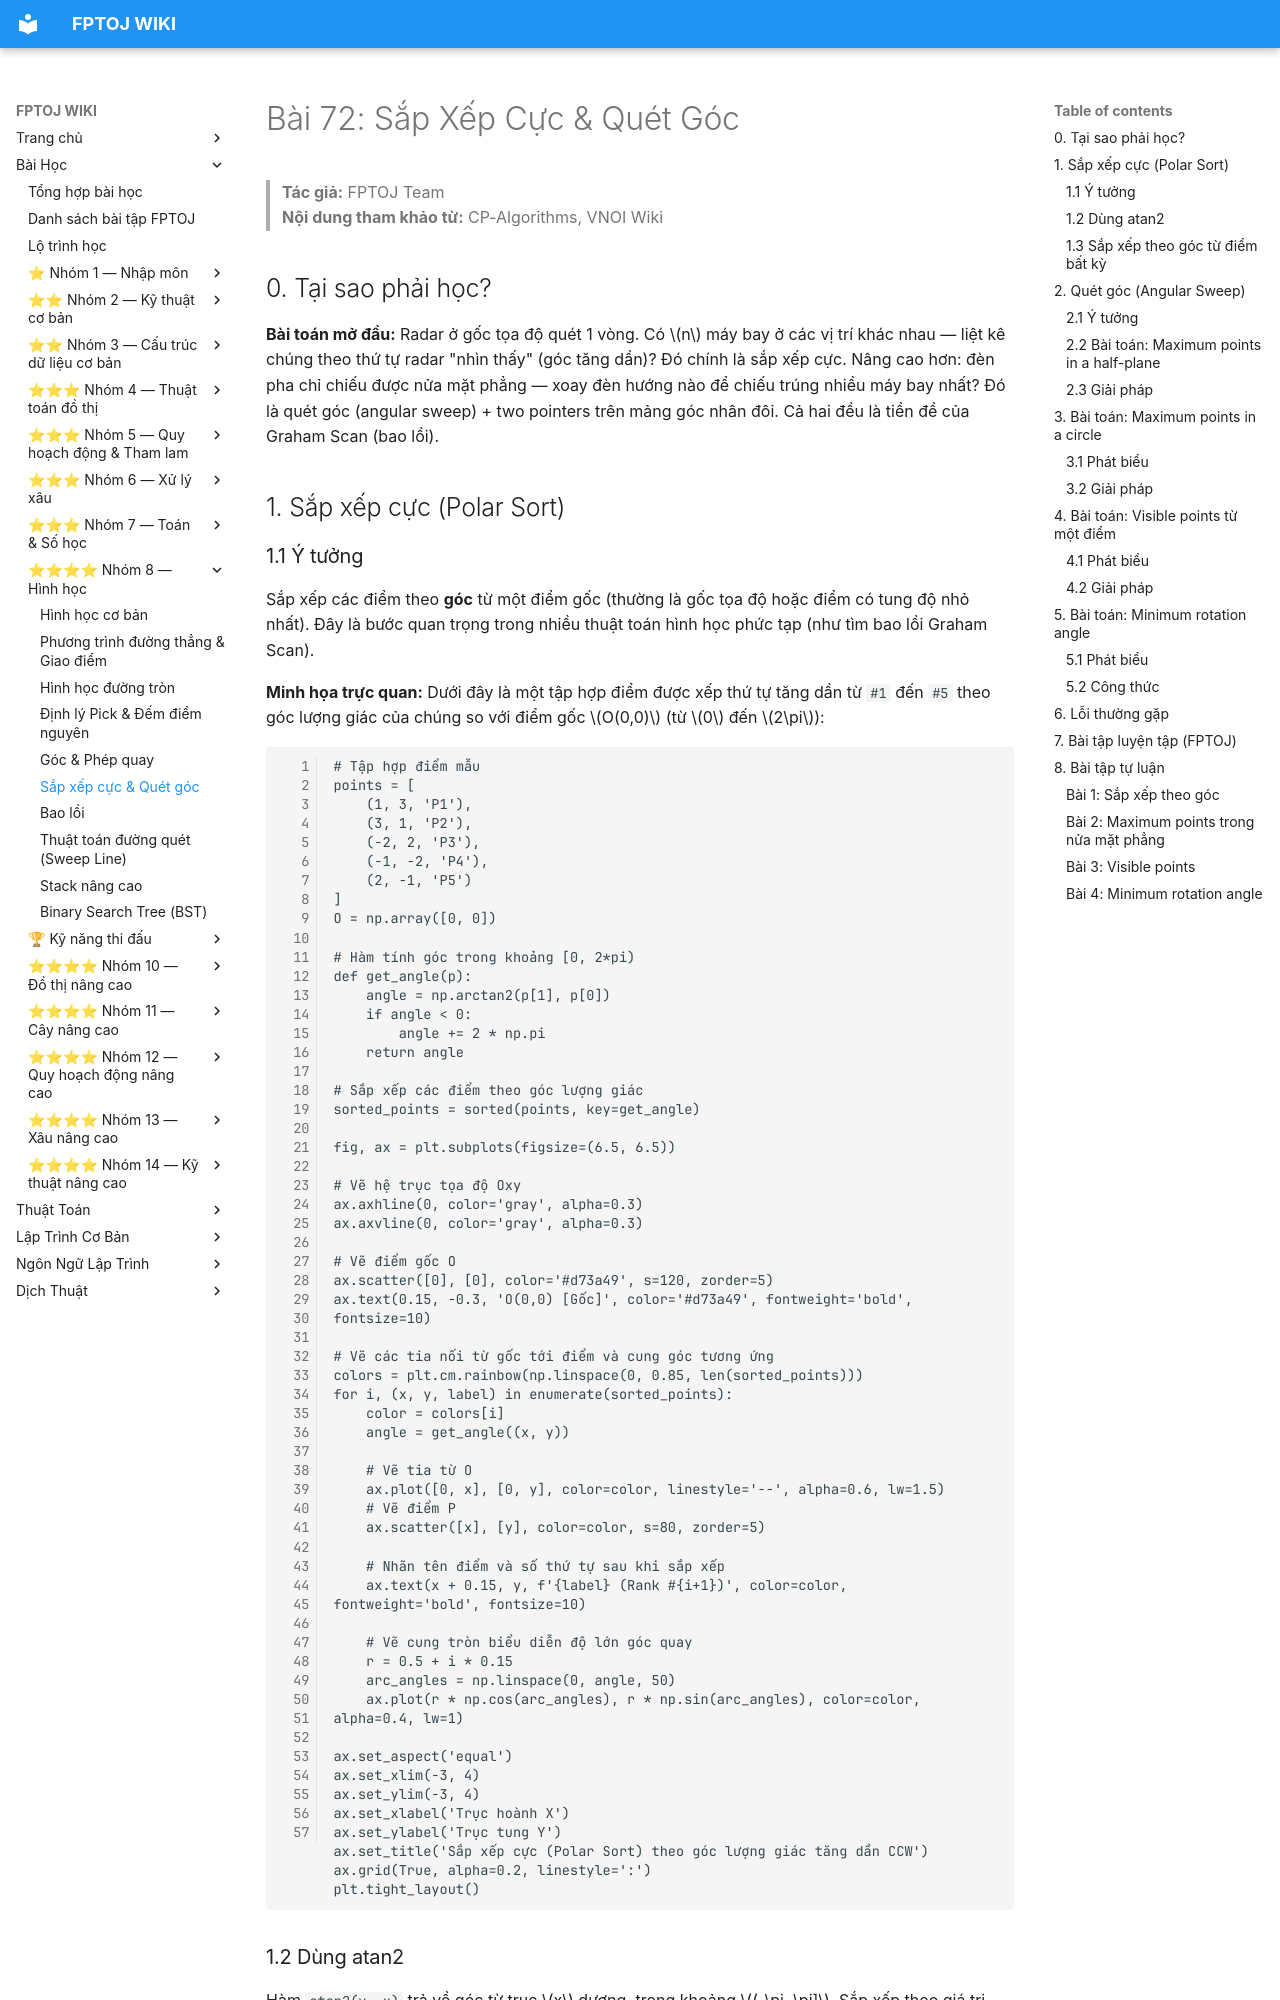

repository: FPTOJ-OJ/fptoj_wiki · page: lessons/sap-xep-cuc/index.html · generator: mkdocs

# Bài 72: Sắp Xếp Cực & Quét Góc

> **Tác giả:** FPTOJ Team<br>
> **Nội dung tham khảo từ:** CP-Algorithms, VNOI Wiki

## 0. Tại sao phải học?

**Bài toán mở đầu:** Radar ở gốc tọa độ quét 1 vòng. Có $n$ máy bay ở các vị trí khác nhau — liệt kê chúng theo thứ tự radar "nhìn thấy" (góc tăng dần)? Đó chính là sắp xếp cực. Nâng cao hơn: đèn pha chỉ chiếu được nửa mặt phẳng — xoay đèn hướng nào để chiếu trúng nhiều máy bay nhất? Đó là quét góc (angular sweep) + two pointers trên mảng góc nhân đôi. Cả hai đều là tiền đề của Graham Scan (bao lồi).

## 1. Sắp xếp cực (Polar Sort)

### 1.1 Ý tưởng

Sắp xếp các điểm theo **góc** từ một điểm gốc (thường là gốc tọa độ hoặc điểm có tung độ nhỏ nhất). Đây là bước quan trọng trong nhiều thuật toán hình học phức tạp (như tìm bao lồi Graham Scan).

**Minh họa trực quan:**
Dưới đây là một tập hợp điểm được xếp thứ tự tăng dần từ `#1` đến `#5` theo góc lượng giác của chúng so với điểm gốc $O(0,0)$ (từ $0$ đến $2\pi$):

```matplotlib
# Tập hợp điểm mẫu
points = [
    (1, 3, 'P1'),
    (3, 1, 'P2'),
    (-2, 2, 'P3'),
    (-1, -2, 'P4'),
    (2, -1, 'P5')
]
O = np.array([0, 0])

# Hàm tính góc trong khoảng [0, 2*pi)
def get_angle(p):
    angle = np.arctan2(p[1], p[0])
    if angle < 0:
        angle += 2 * np.pi
    return angle

# Sắp xếp các điểm theo góc lượng giác
sorted_points = sorted(points, key=get_angle)

fig, ax = plt.subplots(figsize=(6.5, 6.5))

# Vẽ hệ trục tọa độ Oxy
ax.axhline(0, color='gray', alpha=0.3)
ax.axvline(0, color='gray', alpha=0.3)

# Vẽ điểm gốc O
ax.scatter([0], [0], color='#d73a49', s=120, zorder=5)
ax.text(0.15, -0.3, 'O(0,0) [Gốc]', color='#d73a49', fontweight='bold', fontsize=10)

# Vẽ các tia nối từ gốc tới điểm và cung góc tương ứng
colors = plt.cm.rainbow(np.linspace(0, 0.85, len(sorted_points)))
for i, (x, y, label) in enumerate(sorted_points):
    color = colors[i]
    angle = get_angle((x, y))
    
    # Vẽ tia từ O
    ax.plot([0, x], [0, y], color=color, linestyle='--', alpha=0.6, lw=1.5)
    # Vẽ điểm P
    ax.scatter([x], [y], color=color, s=80, zorder=5)
    
    # Nhãn tên điểm và số thứ tự sau khi sắp xếp
    ax.text(x + 0.15, y, f'{label} (Rank #{i+1})', color=color, fontweight='bold', fontsize=10)
    
    # Vẽ cung tròn biểu diễn độ lớn góc quay
    r = 0.5 + i * 0.15
    arc_angles = np.linspace(0, angle, 50)
    ax.plot(r * np.cos(arc_angles), r * np.sin(arc_angles), color=color, alpha=0.4, lw=1)

ax.set_aspect('equal')
ax.set_xlim(-3, 4)
ax.set_ylim(-3, 4)
ax.set_xlabel('Trục hoành X')
ax.set_ylabel('Trục tung Y')
ax.set_title('Sắp xếp cực (Polar Sort) theo góc lượng giác tăng dần CCW')
ax.grid(True, alpha=0.2, linestyle=':')
plt.tight_layout()
```
